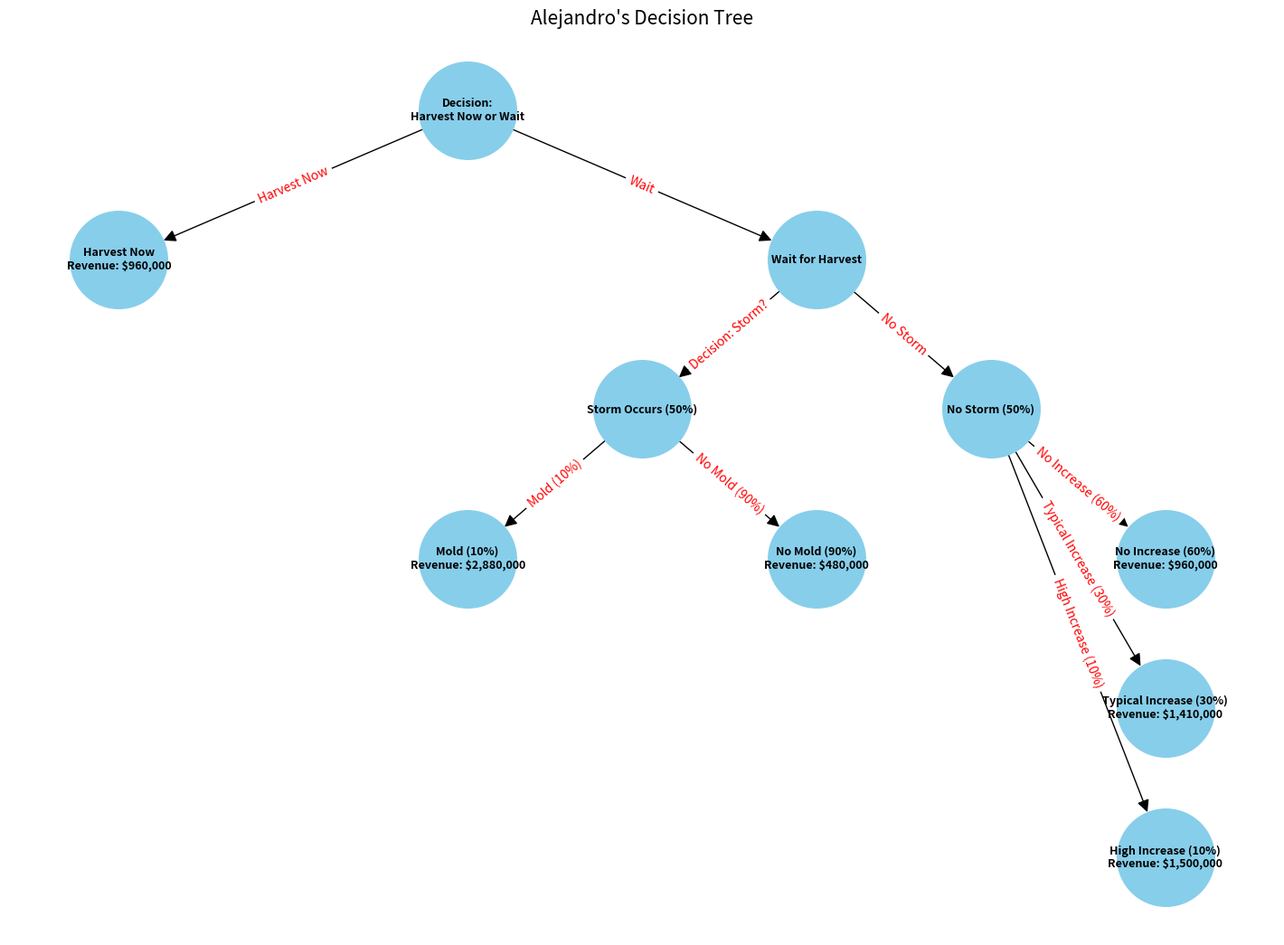

Here is the Python script that generated this plot:
import matplotlib.pyplot as plt
import networkx as nx

# Create a directed graph
G = nx.DiGraph()

# Define positions and labels for each node
positions = {
    'Decision': (0, 10), 
    'Harvest Now': (-10, 8), 
    'Wait for Harvest': (10, 8),
    'Storm Occurs': (5, 6), 
    'No Storm': (15, 6),
    'Mold': (0, 4),
    'No Mold': (10, 4),
    'No Increase': (20, 4),
    'Typical Increase': (20, 2),
    'High Increase': (20, 0)
}

labels = {
    'Decision': 'Decision:\nHarvest Now or Wait',
    'Harvest Now': 'Harvest Now\nRevenue: $960,000',
    'Wait for Harvest': 'Wait for Harvest',
    'Storm Occurs': 'Storm Occurs (50%)',
    'No Storm': 'No Storm (50%)',
    'Mold': 'Mold (10%)\nRevenue: $2,880,000',
    'No Mold': 'No Mold (90%)\nRevenue: $480,000',
    'No Increase': 'No Increase (60%)\nRevenue: $960,000',
    'Typical Increase': 'Typical Increase (30%)\nRevenue: $1,410,000',
    'High Increase': 'High Increase (10%)\nRevenue: $1,500,000'
}

# Add nodes with labels
for node, pos in positions.items():
    G.add_node(node, pos=pos, label=labels[node])

# Define and add edges
edges = [
    ('Decision', 'Harvest Now'),
    ('Decision', 'Wait for Harvest'),
    ('Wait for Harvest', 'Storm Occurs'),
    ('Wait for Harvest', 'No Storm'),
    ('Storm Occurs', 'Mold'),
    ('Storm Occurs', 'No Mold'),
    ('No Storm', 'No Increase'),
    ('No Storm', 'Typical Increase'),
    ('No Storm', 'High Increase')
]

edge_labels = {
    ('Decision', 'Harvest Now'): 'Harvest Now',
    ('Decision', 'Wait for Harvest'): 'Wait',
    ('Wait for Harvest', 'Storm Occurs'): 'Decision: Storm?',
    ('Wait for Harvest', 'No Storm'): 'No Storm',
    ('Storm Occurs', 'Mold'): 'Mold (10%)',
    ('Storm Occurs', 'No Mold'): 'No Mold (90%)',
    ('No Storm', 'No Increase'): 'No Increase (60%)',
    ('No Storm', 'Typical Increase'): 'Typical Increase (30%)',
    ('No Storm', 'High Increase'): 'High Increase (10%)'
}

for edge in edges:
    G.add_edge(*edge)

# Set up the plot with matplotlib
plt.figure(figsize=(14, 10))
nx.draw(G, pos=nx.get_node_attributes(G, 'pos'), with_labels=True, labels=nx.get_node_attributes(G, 'label'), node_size=6000, node_color='skyblue', font_size=9, font_weight='bold', arrowstyle='-|>', arrowsize=20)
nx.draw_networkx_edge_labels(G, pos=nx.get_node_attributes(G, 'pos'), edge_labels=edge_labels, font_color='red')
plt.title('Alejandro\'s Decision Tree', size=15)

# Save the plot to a PNG file in the current directory
plt.savefig('task1_graph.png')

# Optionally display the plot as well
plt.show()
